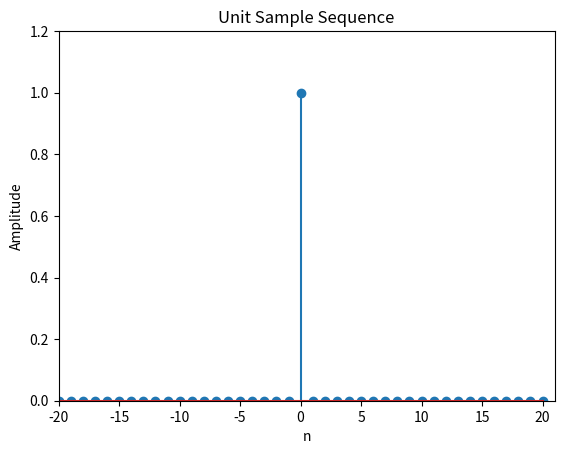

Write Python code to recreate this figure.
# encoding utf-8
# python 3.12

import numpy as np
import matplotlib.pyplot as plt
import scipy as spy

n = np.arange(-20, 21, 1)
delta_n = np.concatenate(
    (np.zeros([1, 20]), np.ones([1, 1]), np.zeros([1, 20])),
    axis=1
)

plt.stem(n, delta_n.transpose())
plt.xlabel('n')
plt.ylabel('Amplitude')
plt.title('Unit Sample Sequence')
plt.axis([-20, 21, 0, 1.2])
plt.show()
